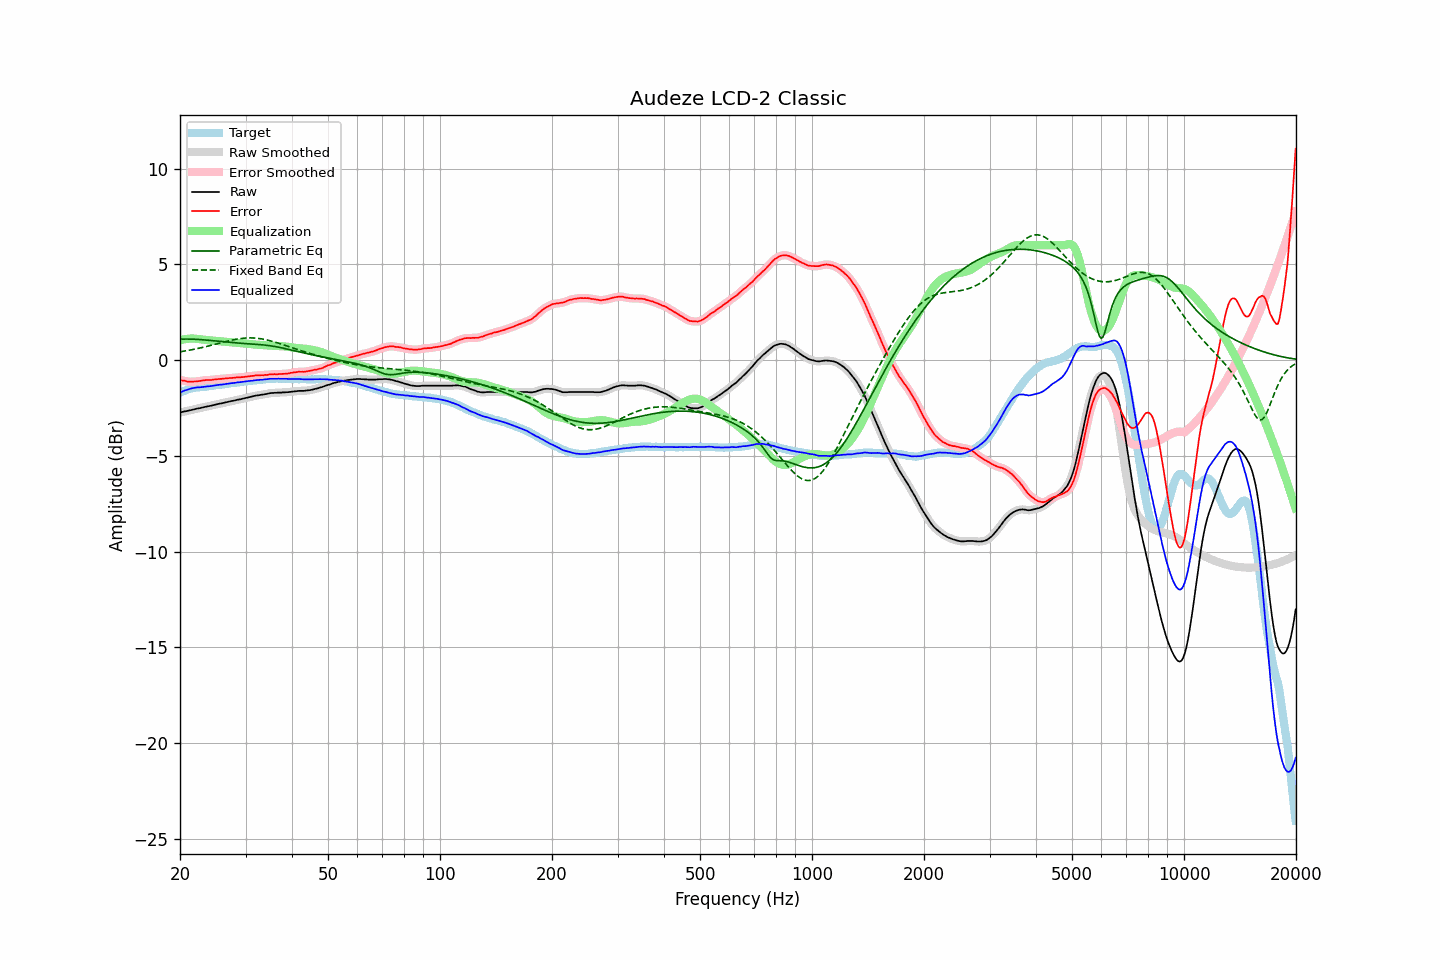

Data behind this chart, as committed beside it:
frequency, raw, error, smoothed, error_smoothed, equalization, parametric_eq, fixed_band_eq, equalized_raw, equalized_smoothed, target
20.00, -2.74, -1.04, -2.74, -1.04, 1.04, 1.09, 0.43, -1.70, -1.70, -1.70
20.20, -2.72, -1.06, -2.72, -1.06, 1.06, 1.10, 0.45, -1.66, -1.66, -1.66
20.40, -2.70, -1.08, -2.70, -1.07, 1.08, 1.10, 0.46, -1.62, -1.62, -1.62
20.61, -2.68, -1.08, -2.68, -1.09, 1.09, 1.10, 0.47, -1.58, -1.59, -1.60
20.81, -2.67, -1.11, -2.66, -1.11, 1.11, 1.10, 0.49, -1.56, -1.56, -1.56
21.02, -2.65, -1.13, -2.65, -1.12, 1.12, 1.10, 0.50, -1.53, -1.53, -1.52
21.23, -2.63, -1.13, -2.63, -1.13, 1.12, 1.10, 0.52, -1.50, -1.51, -1.50
21.44, -2.61, -1.13, -2.61, -1.13, 1.13, 1.10, 0.54, -1.48, -1.48, -1.48
21.66, -2.59, -1.13, -2.59, -1.12, 1.13, 1.09, 0.55, -1.46, -1.46, -1.46
21.87, -2.57, -1.12, -2.57, -1.12, 1.12, 1.09, 0.57, -1.44, -1.44, -1.45
22.09, -2.55, -1.12, -2.55, -1.11, 1.11, 1.09, 0.59, -1.43, -1.43, -1.43
22.31, -2.53, -1.11, -2.53, -1.11, 1.10, 1.08, 0.61, -1.42, -1.43, -1.42
22.54, -2.52, -1.10, -2.51, -1.10, 1.09, 1.08, 0.62, -1.43, -1.42, -1.42
22.76, -2.50, -1.09, -2.50, -1.08, 1.08, 1.07, 0.64, -1.42, -1.42, -1.41
22.99, -2.48, -1.06, -2.48, -1.07, 1.07, 1.06, 0.66, -1.41, -1.41, -1.41
23.22, -2.46, -1.05, -2.46, -1.05, 1.06, 1.06, 0.68, -1.40, -1.39, -1.40
23.45, -2.44, -1.04, -2.44, -1.04, 1.05, 1.05, 0.70, -1.38, -1.38, -1.39
23.69, -2.42, -1.03, -2.42, -1.04, 1.04, 1.04, 0.72, -1.37, -1.38, -1.38
23.92, -2.41, -1.04, -2.40, -1.04, 1.04, 1.03, 0.74, -1.37, -1.37, -1.36
24.16, -2.39, -1.04, -2.39, -1.04, 1.03, 1.02, 0.76, -1.36, -1.36, -1.34
24.40, -2.37, -1.03, -2.37, -1.03, 1.02, 1.02, 0.79, -1.34, -1.34, -1.33
24.65, -2.35, -1.01, -2.35, -1.02, 1.02, 1.01, 0.81, -1.33, -1.33, -1.33
24.89, -2.33, -1.01, -2.33, -1.01, 1.01, 1.00, 0.83, -1.32, -1.32, -1.32
25.14, -2.31, -1.00, -2.31, -1.00, 1.00, 0.99, 0.85, -1.30, -1.30, -1.31
25.39, -2.29, -0.99, -2.29, -0.99, 0.99, 0.98, 0.87, -1.29, -1.29, -1.30
25.65, -2.27, -0.98, -2.27, -0.98, 0.98, 0.97, 0.90, -1.28, -1.29, -1.29
25.91, -2.26, -0.98, -2.25, -0.98, 0.98, 0.96, 0.92, -1.28, -1.28, -1.28
26.16, -2.24, -0.97, -2.24, -0.97, 0.97, 0.96, 0.94, -1.27, -1.27, -1.27
26.43, -2.22, -0.96, -2.22, -0.96, 0.96, 0.95, 0.96, -1.26, -1.26, -1.26
26.69, -2.20, -0.96, -2.20, -0.95, 0.95, 0.94, 0.98, -1.24, -1.24, -1.24
26.96, -2.18, -0.95, -2.18, -0.95, 0.95, 0.93, 1.00, -1.23, -1.23, -1.23
27.23, -2.16, -0.94, -2.16, -0.94, 0.94, 0.92, 1.02, -1.22, -1.22, -1.22
27.50, -2.14, -0.94, -2.14, -0.93, 0.93, 0.92, 1.04, -1.20, -1.21, -1.20
27.77, -2.13, -0.92, -2.12, -0.93, 0.93, 0.91, 1.06, -1.20, -1.20, -1.20
28.05, -2.11, -0.92, -2.11, -0.92, 0.92, 0.90, 1.07, -1.19, -1.19, -1.18
28.33, -2.09, -0.90, -2.09, -0.91, 0.91, 0.90, 1.09, -1.17, -1.18, -1.18
28.62, -2.07, -0.90, -2.07, -0.90, 0.91, 0.89, 1.11, -1.16, -1.16, -1.16
28.90, -2.06, -0.90, -2.05, -0.90, 0.90, 0.88, 1.12, -1.16, -1.15, -1.16
29.19, -2.04, -0.89, -2.04, -0.89, 0.89, 0.88, 1.13, -1.15, -1.14, -1.15
29.48, -2.02, -0.89, -2.02, -0.89, 0.88, 0.87, 1.14, -1.13, -1.13, -1.13
29.78, -2.00, -0.88, -2.00, -0.88, 0.88, 0.87, 1.15, -1.12, -1.12, -1.12
30.08, -1.98, -0.87, -1.98, -0.87, 0.87, 0.86, 1.15, -1.11, -1.11, -1.11
30.38, -1.96, -0.86, -1.96, -0.86, 0.86, 0.86, 1.16, -1.10, -1.10, -1.10
30.68, -1.94, -0.85, -1.94, -0.84, 0.85, 0.85, 1.16, -1.09, -1.09, -1.09
30.99, -1.92, -0.83, -1.92, -0.84, 0.84, 0.85, 1.16, -1.08, -1.08, -1.08
31.30, -1.90, -0.82, -1.90, -0.83, 0.83, 0.84, 1.16, -1.07, -1.07, -1.07
31.61, -1.88, -0.82, -1.88, -0.81, 0.82, 0.83, 1.15, -1.06, -1.06, -1.05
31.93, -1.86, -0.80, -1.86, -0.81, 0.81, 0.83, 1.15, -1.05, -1.05, -1.06
32.24, -1.85, -0.80, -1.85, -0.80, 0.80, 0.82, 1.14, -1.04, -1.04, -1.05
32.57, -1.84, -0.80, -1.83, -0.79, 0.80, 0.82, 1.13, -1.04, -1.03, -1.04
32.89, -1.82, -0.80, -1.82, -0.80, 0.79, 0.81, 1.12, -1.02, -1.03, -1.02
33.22, -1.81, -0.78, -1.81, -0.79, 0.79, 0.80, 1.10, -1.02, -1.02, -1.02
33.55, -1.80, -0.79, -1.79, -0.79, 0.78, 0.79, 1.09, -1.02, -1.01, -1.00
33.89, -1.78, -0.77, -1.78, -0.78, 0.77, 0.78, 1.07, -1.00, -1.01, -1.01
34.23, -1.77, -0.78, -1.76, -0.77, 0.77, 0.77, 1.05, -1.00, -1.00, -0.99
34.57, -1.75, -0.76, -1.75, -0.76, 0.76, 0.76, 1.03, -0.99, -0.98, -0.99
34.92, -1.73, -0.75, -1.73, -0.75, 0.76, 0.75, 1.01, -0.97, -0.98, -0.98
35.27, -1.72, -0.74, -1.72, -0.74, 0.75, 0.74, 0.99, -0.97, -0.97, -0.97
35.62, -1.72, -0.74, -1.71, -0.74, 0.74, 0.72, 0.97, -0.97, -0.97, -0.97
35.97, -1.71, -0.73, -1.71, -0.74, 0.74, 0.71, 0.94, -0.97, -0.97, -0.98
... 635 more rows
